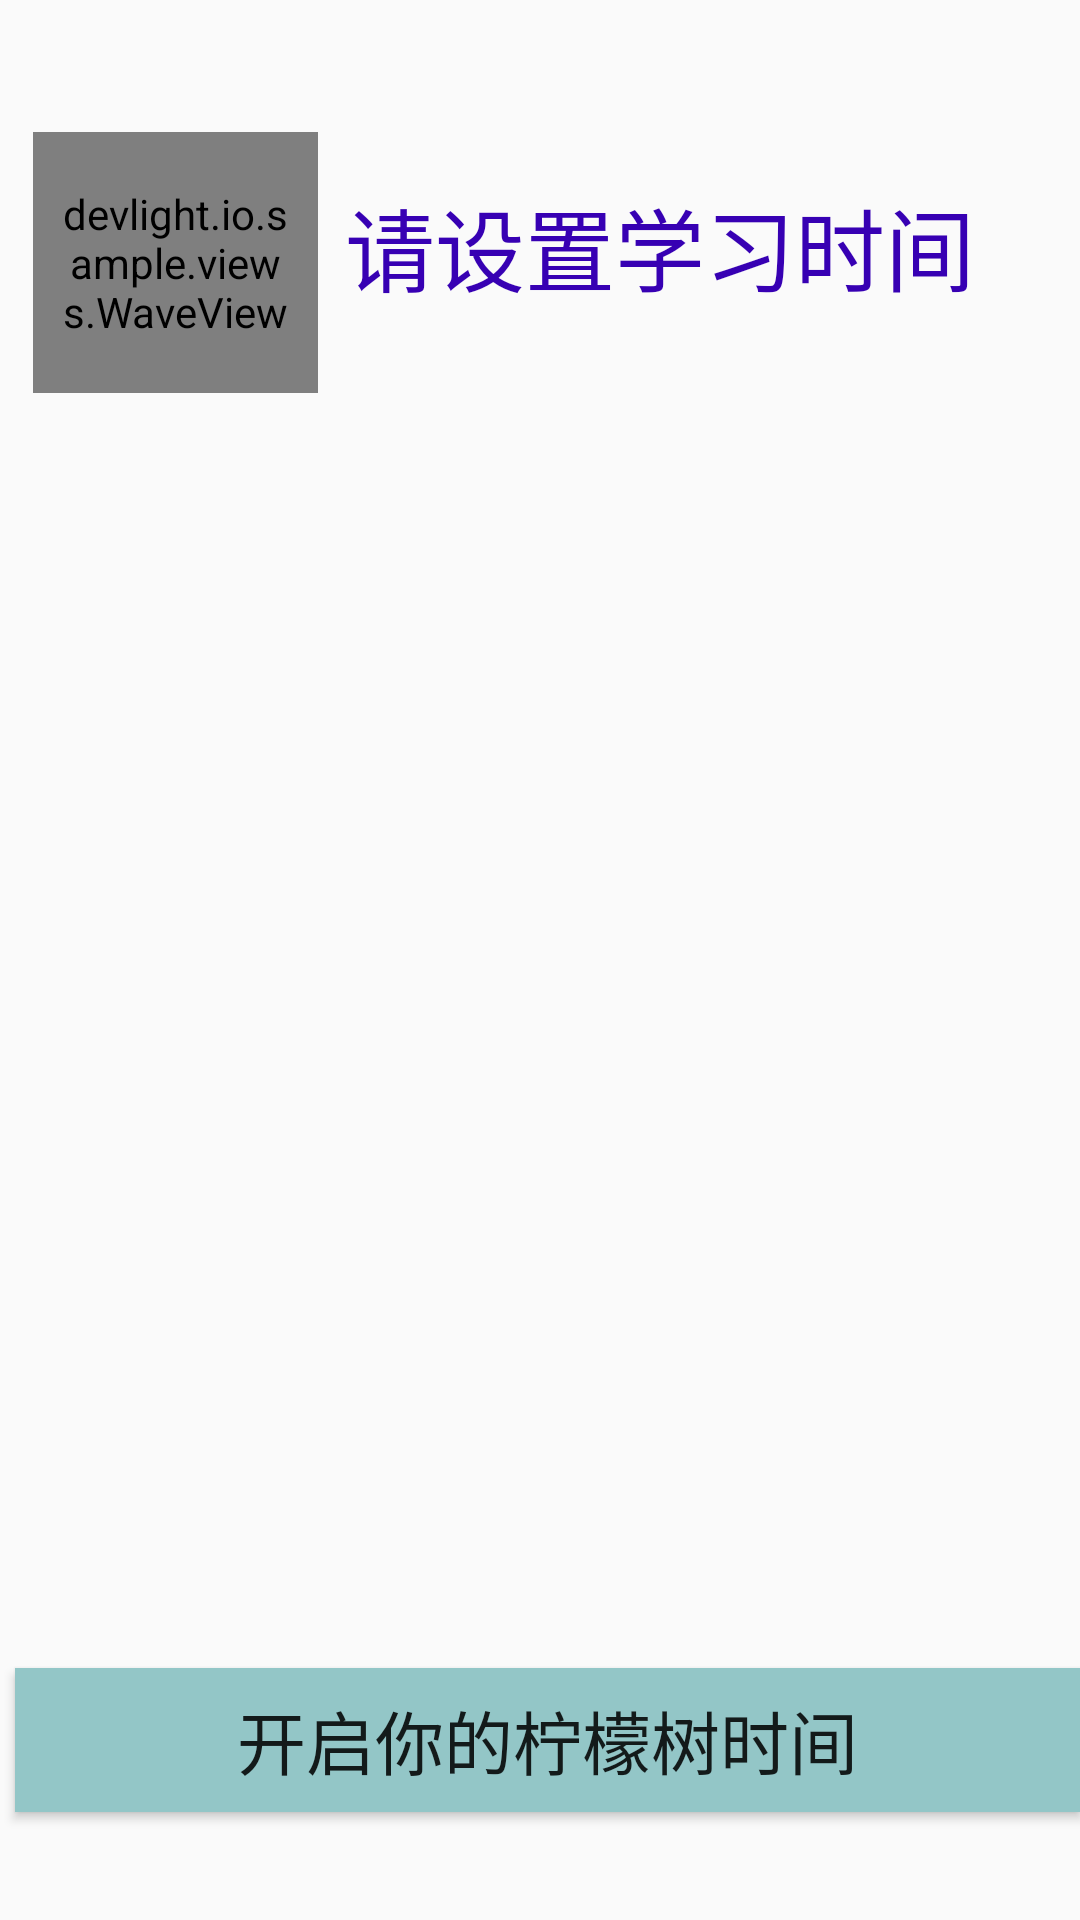

Here is an Android app screen rendered from its layout file. Give the layout XML and the strings, colors and styles it references.
<!-- AndroidManifest.xml: application theme AppTheme -->
<!-- res/layout/page3_lemon.xml -->
<?xml version="1.0" encoding="utf-8"?>
<RelativeLayout xmlns:android="http://schemas.android.com/apk/res/android"
    xmlns:tools="http://schemas.android.com/tools"
    xmlns:wpv="http://schemas.android.com/apk/res-auto"
    android:layout_width="match_parent"
    android:layout_height="match_parent"
    android:gravity="center_horizontal"
    android:orientation="vertical">

    <RelativeLayout
        android:id="@+id/top"
        android:layout_width="match_parent"
        android:layout_height="wrap_content">
        <TextView
            android:id="@+id/time"
            android:layout_width="wrap_content"
            android:layout_height="wrap_content"
            android:layout_marginTop="60dp"
            android:layout_marginLeft="115dp"
            android:gravity="center"
            android:text="请设置学习时间"
            android:textColor="@color/design_default_color_primary_dark"
            android:textSize="30dp" />

        <devlight.io.sample.views.WaveView
            android:id="@+id/wpv_0"
            android:layout_width="95dp"
            android:layout_height="87dp"
            android:layout_below="@+id/time"
            android:layout_marginLeft="11dp"
            android:layout_marginTop="-60dp"
            android:foregroundGravity="center"
            android:padding="10dp"
            wpv:progress="0" />
    </RelativeLayout>


    <Button
        android:id="@+id/start"
        android:layout_width="match_parent"
        android:layout_height="wrap_content"
        android:layout_below="@id/top"
        android:layout_marginLeft="5dp"
        android:layout_marginTop="425dp"
        android:background="#93c6c7"
        android:gravity="center"
        android:text="开启你的柠檬树时间"
        android:textSize="23dp" />



</RelativeLayout>
<!-- resources referenced by this layout -->
<resources>
  <style name="AppTheme" parent="Theme.AppCompat.Light.DarkActionBar">
          
          <item name="colorPrimary">@color/colorPrimary</item>
          <item name="colorPrimaryDark">@color/colorPrimaryDark</item>
          <item name="colorAccent">@color/colorAccent</item>
      </style>
  <!-- not gathered from this repository: default colours our renderer supplied (Android Studio template values) -->
  <color name="colorPrimary">#FF6200EE</color>
  <color name="colorPrimaryDark">#FF3700B3</color>
  <color name="colorAccent">#FF03DAC5</color>
</resources>
